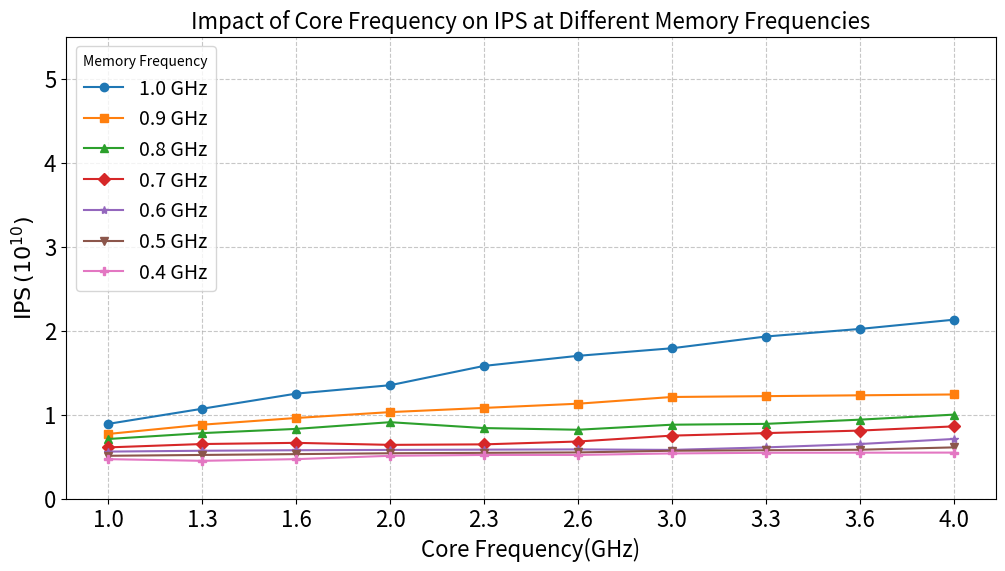

Here is the Python script that generated this plot:
import numpy as np
import matplotlib.pyplot as plt

core_freqs = ['1.0', '1.3', '1.6', '2.0', '2.3', '2.6', '3.0', '3.3', '3.6', '4.0']  # 核心频率
mem_core_labels = ['1.0', '0.9', '0.8', '0.7', '0.6', '0.5','0.4']  # 存储频率
data = np.array([
    [0.89, 1.07, 1.25, 1.35, 1.58, 1.70, 1.79, 1.93, 2.02, 2.13],  # Mem Freq=1.0
    [0.77, 0.88, 0.96, 1.03, 1.08, 1.13, 1.21, 1.22, 1.23, 1.24],  # Mem Freq=0.9
    [0.71, 0.78, 0.83, 0.91, 0.84, 0.82, 0.88, 0.89, 0.94, 1.00],  # Mem Freq=0.8
    [0.61, 0.65, 0.664, 0.64, 0.646, 0.68, 0.75, 0.78, 0.81, 0.86],  # Mem Freq=0.7
    [0.56, 0.57, 0.576, 0.58, 0.583, 0.586, 0.58, 0.61, 0.65, 0.71],  # Mem Freq=0.6
    [0.51, 0.52, 0.53, 0.54, 0.545, 0.55, 0.57, 0.576, 0.582, 0.61],  # Mem Freq=0.5
    [0.47, 0.45, 0.47, 0.51, 0.52, 0.52, 0.538, 0.546, 0.547, 0.548]   # Mem Freq=0.4
])



markers = ['o', 's', '^', 'D', '*', 'v', 'P']

# 创建折线图
#plt.figure(figsize=(12, 8))  # 设置图形大小
plt.figure(figsize=(12, 6))  # 设置图形大小
for i in range(len(mem_core_labels)):
    plt.plot(core_freqs, data[i], marker=markers[i], label=f'{mem_core_labels[i]} GHz')
    #plt.plot(core_freqs, data[i], marker='o', label=f'{mem_core_labels[i]} GHz')

# 添加标题和标签
plt.title('Impact of Core Frequency on IPS at Different Memory Frequencies', fontsize=16)
plt.xlabel('Core Frequency(GHz)', fontsize=16)
plt.ylabel(r'$\text{IPS} \, (10^{10})$', fontsize=16)
plt.ylim(0, 5.5)

# 调大横纵坐标的数字
plt.tick_params(axis='both', labelsize=16)
plt.legend(title='Memory Frequency', loc='upper left', fontsize=14, title_fontsize=15)

# 添加图例
plt.legend(title='Memory Frequency', loc='upper left',fontsize=14)
plt.savefig('IPSmodel_DataSample_Dedup.eps', format='eps')
plt.savefig('IPSmodel_DataSample_Dedup.svg', format='svg')

# 添加网格线
plt.grid(True, linestyle='--', alpha=0.7)

# 显示图形
plt.show()
